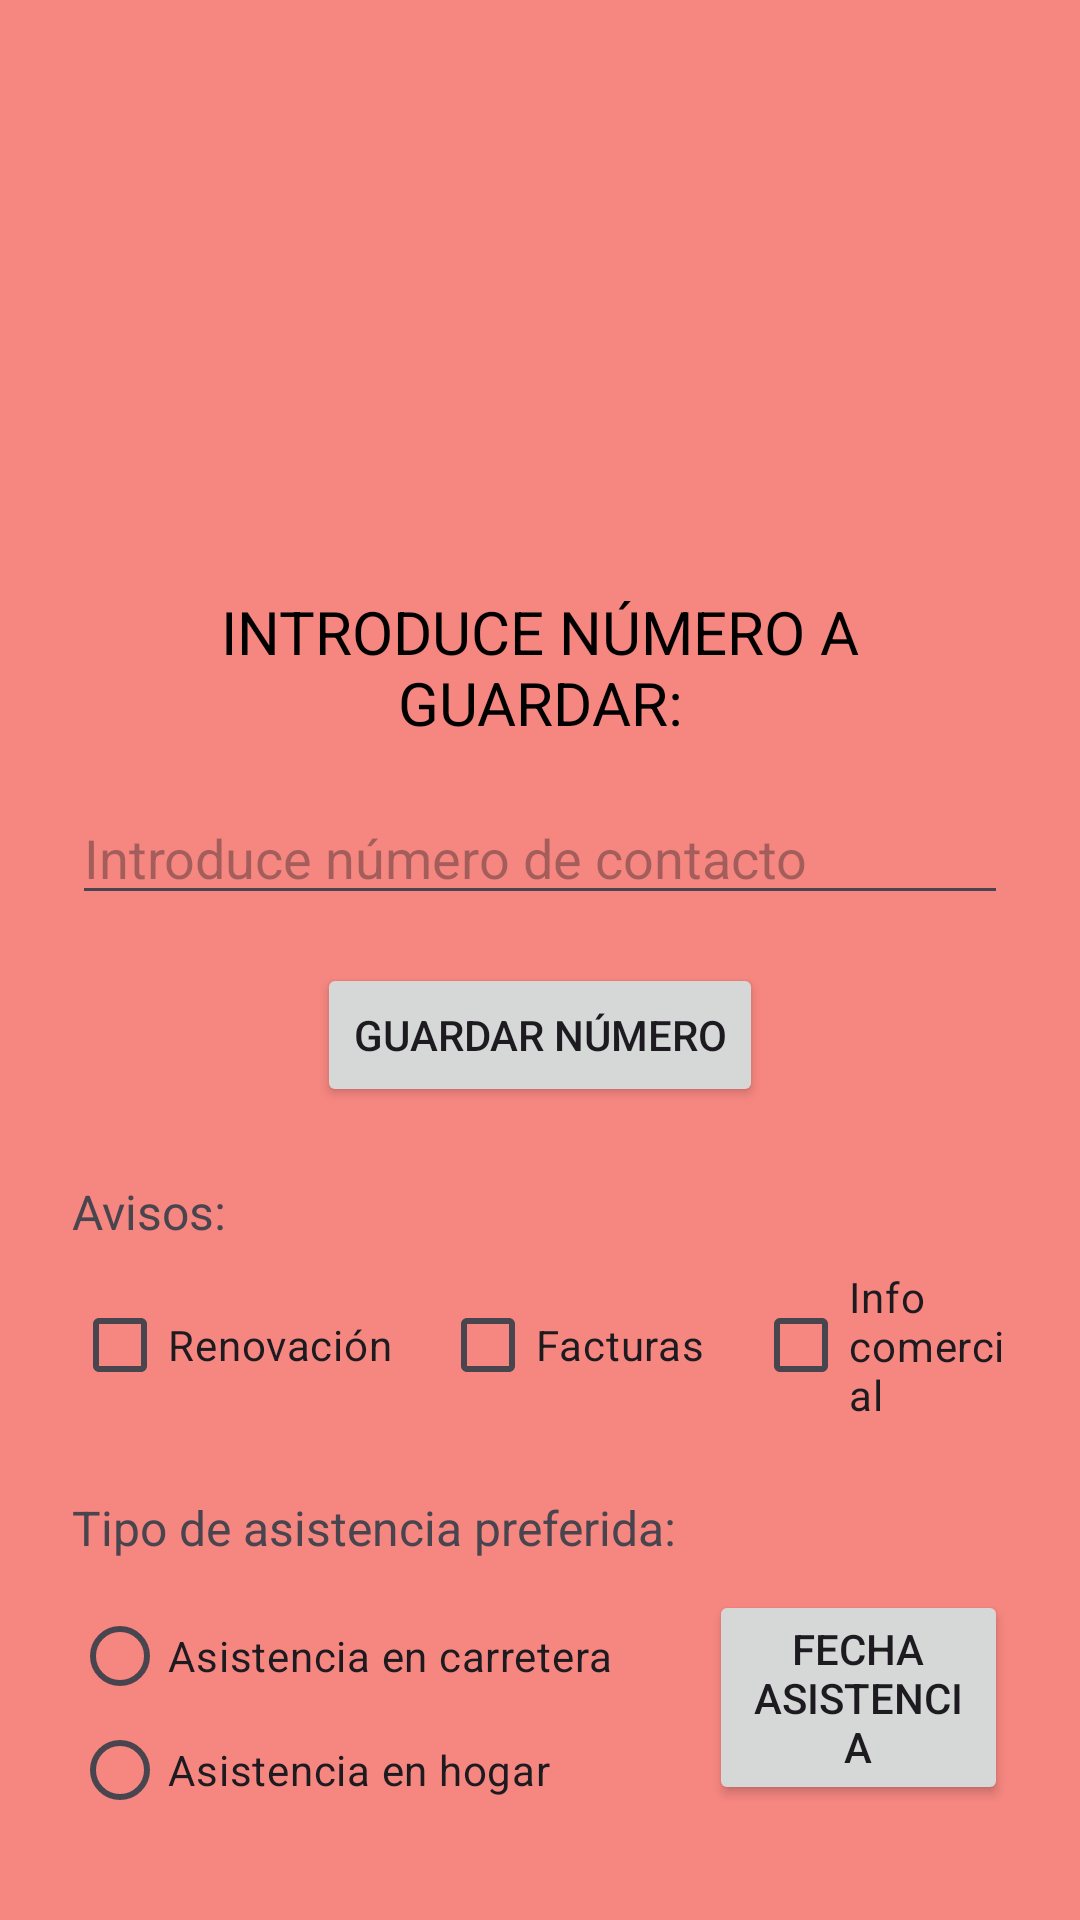

Layout XML and referenced resources for this Android screen:
<!-- AndroidManifest.xml: activity theme Theme.Seguros -->
<!-- res/layout/activity_configuracion.xml -->
<?xml version="1.0" encoding="utf-8"?>
<LinearLayout
    xmlns:android="http://schemas.android.com/apk/res/android"
    android:id="@+id/layoutPrincipal"
    android:orientation="vertical"
    android:gravity="center"
    android:padding="24dp"
    android:layout_width="match_parent"
    android:layout_height="match_parent"
    android:background="@color/fondo_principal_oscuro">

    <ImageView
        android:id="@+id/imgLogo"
        android:layout_width="178dp"
        android:layout_height="161dp"
        android:src="@drawable/mafre_logo"
        android:contentDescription="Logo"
        android:layout_marginBottom="24dp"/>

    <TextView
        android:layout_width="match_parent"
        android:layout_height="wrap_content"
        android:gravity="center"
        android:text="INTRODUCE NÚMERO A GUARDAR:"
        android:textSize="20sp"
        android:textColor="@color/color_letras"
        android:layout_marginBottom="16dp"/>

    <EditText
        android:id="@+id/etTelefono"
        android:hint="Introduce número de contacto"
        android:inputType="phone"
        android:layout_width="match_parent"
        android:layout_height="wrap_content"
        android:layout_marginBottom="16dp"/>

    <Button
        android:id="@+id/btnGuardar"
        android:text="Guardar número"
        android:layout_width="wrap_content"
        android:layout_height="wrap_content"/>

    <TextView
        android:layout_width="match_parent"
        android:layout_height="wrap_content"
        android:text="Avisos:"
        android:textSize="16sp"
        android:layout_marginTop="24dp"
        android:layout_marginBottom="8dp"/>

    <LinearLayout
        android:layout_width="match_parent"
        android:layout_height="wrap_content"
        android:orientation="horizontal"
        android:gravity="center_vertical">

        <CheckBox
            android:id="@+id/cbRenovacion"
            android:layout_width="wrap_content"
            android:layout_height="wrap_content"
            android:text="Renovación"/>

        <CheckBox
            android:id="@+id/cbFacturas"
            android:layout_width="wrap_content"
            android:layout_height="wrap_content"
            android:layout_marginStart="16dp"
            android:text="Facturas"/>

        <CheckBox
            android:id="@+id/cbComercial"
            android:layout_width="wrap_content"
            android:layout_height="wrap_content"
            android:layout_marginStart="16dp"
            android:text="Info comercial"/>
    </LinearLayout>

    <TextView
        android:layout_width="match_parent"
        android:layout_height="wrap_content"
        android:text="Tipo de asistencia preferida:"
        android:textSize="16sp"
        android:layout_marginTop="24dp"
        android:layout_marginBottom="8dp"/>

    <LinearLayout
        android:layout_width="match_parent"
        android:layout_height="wrap_content"
        android:orientation="horizontal"
        android:gravity="center_vertical">

        <RadioGroup
            android:id="@+id/rgAsistencia"
            android:layout_width="wrap_content"
            android:layout_height="wrap_content"
            android:orientation="vertical">

            <RadioButton
                android:id="@+id/rbCarretera"
                android:layout_width="wrap_content"
                android:layout_height="wrap_content"
                android:text="Asistencia en carretera"/>

            <RadioButton
                android:id="@+id/rbHogar"
                android:layout_width="wrap_content"
                android:layout_height="wrap_content"
                android:text="Asistencia en hogar"/>

            <RadioButton
                android:id="@+id/rbMedica"
                android:layout_width="wrap_content"
                android:layout_height="wrap_content"
                android:text="Asistencia médica"/>
        </RadioGroup>

        <Button
            android:id="@+id/btnConfirmarAsistencia"
            android:layout_width="wrap_content"
            android:layout_height="wrap_content"
            android:layout_marginStart="32dp"
            android:text="Fecha Asistencia"/>
    </LinearLayout>

    <LinearLayout
        android:layout_width="match_parent"
        android:layout_height="wrap_content"
        android:orientation="horizontal"
        android:gravity="center_vertical"
        android:layout_marginTop="24dp">

        <TextView
            android:layout_width="wrap_content"
            android:layout_height="wrap_content"
            android:text="Enviar ubicación automáticamente"/>

        <Switch
            android:id="@+id/swUbicacion"
            android:layout_width="wrap_content"
            android:layout_height="wrap_content"
            android:layout_marginStart="8dp"/>
    </LinearLayout>
    <ProgressBar
        android:id="@+id/progresoCircular"
        style="?android:attr/progressBarStyleLarge"
        android:layout_width="wrap_content"
        android:layout_height="wrap_content"
        android:indeterminate="true"
        android:visibility="gone"
        android:layout_marginTop="32dp"/>
</LinearLayout>
<!-- resources referenced by this layout -->
<resources>
  <color name="color_letras">#000000</color>
  <color name="fondo_principal_oscuro">#F68680</color>
  <style name="Theme.Seguros" parent="Base.Theme.Seguros" />
  <style name="Base.Theme.Seguros" parent="Theme.Material3.DayNight.NoActionBar">
          
          
      </style>
</resources>
